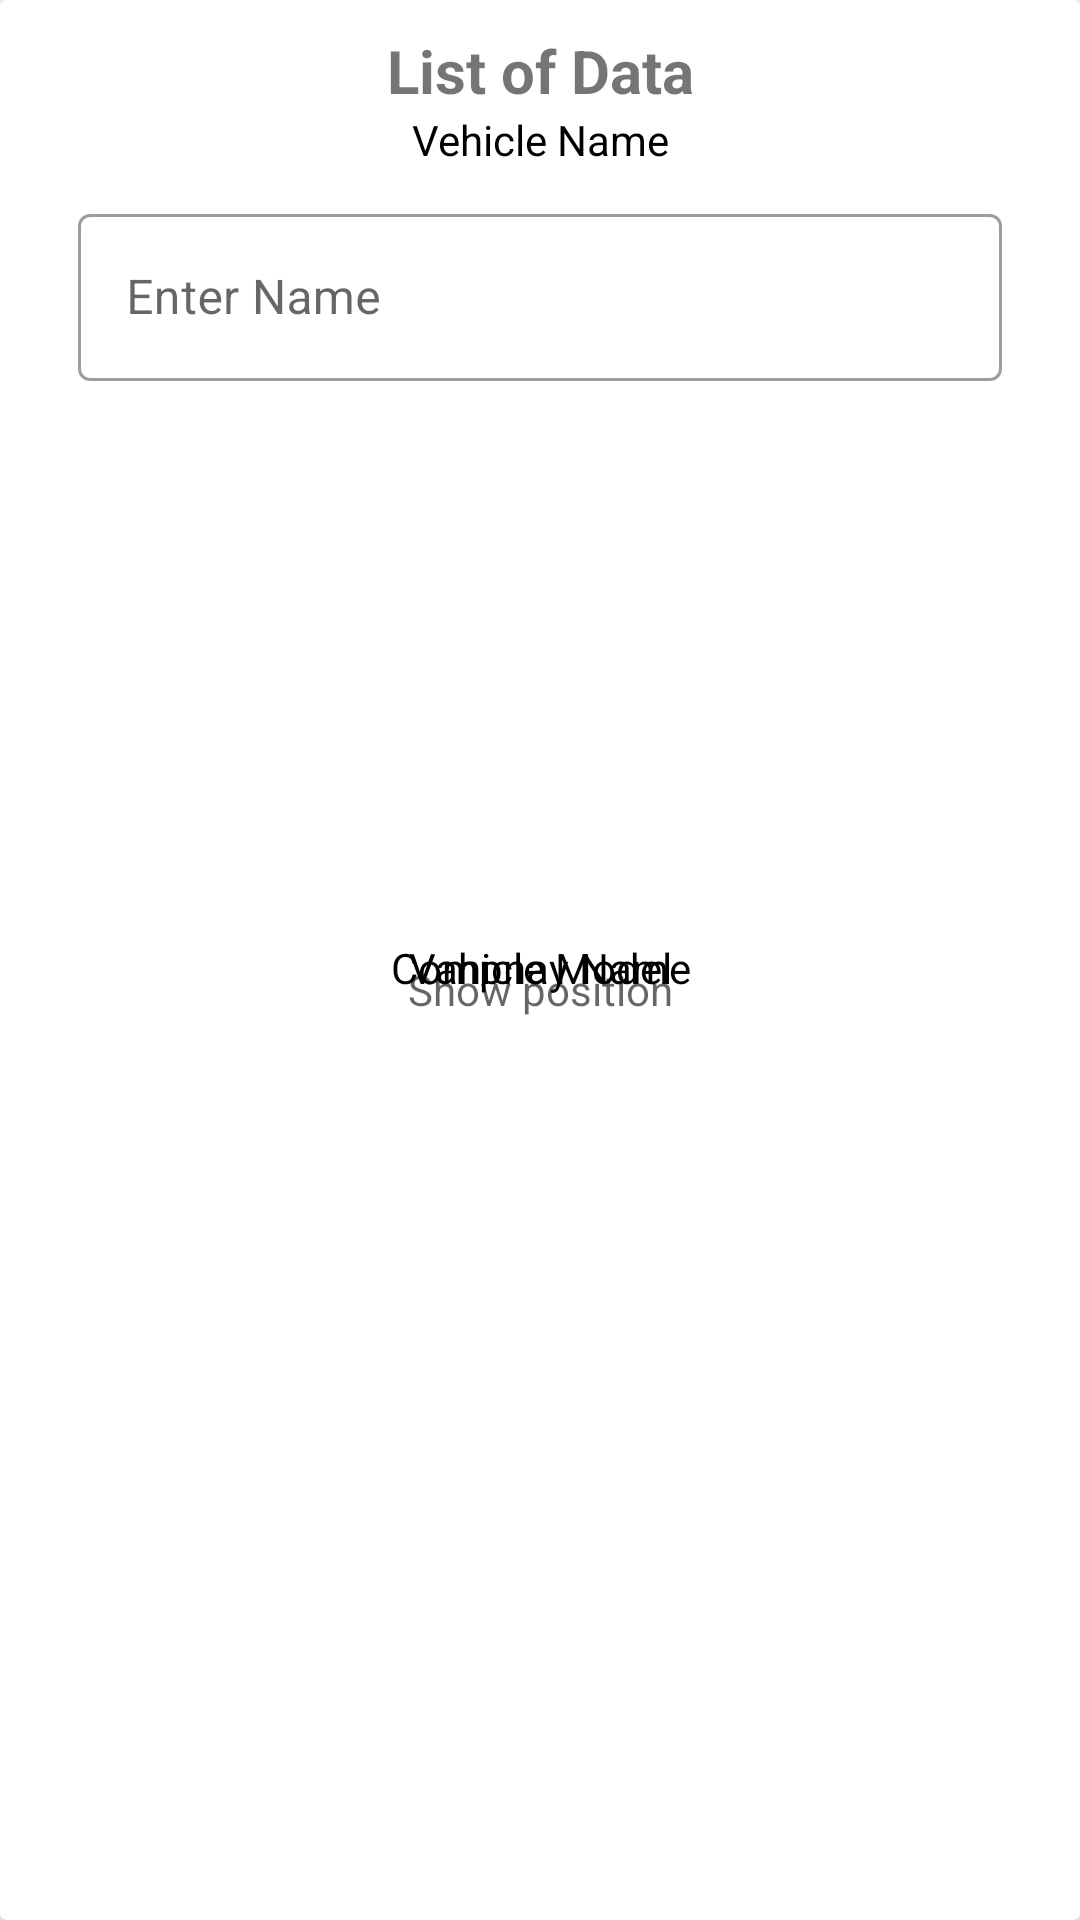

This screen was rendered from an Android layout file. Write that file and the resources it references.
<!-- AndroidManifest.xml: application theme Theme.RecyclerViewDemoValidation -->
<!-- res/layout/vehicle_list_layout.xml -->
<?xml version="1.0" encoding="utf-8"?>
<layout xmlns:android="http://schemas.android.com/apk/res/android"
    xmlns:app="http://schemas.android.com/apk/res-auto"
    xmlns:tools="http://schemas.android.com/tools">

    <data>

    </data>

    <androidx.cardview.widget.CardView
        android:layout_width="match_parent"
        android:layout_height="wrap_content"
        android:layout_marginHorizontal="@dimen/dimens_10dp"
        android:layout_marginTop="@dimen/dimens_10dp"
        android:elevation="@dimen/dimens_5dp">

        <androidx.constraintlayout.widget.ConstraintLayout
            android:layout_width="match_parent"
            android:layout_height="match_parent"
            android:padding="@dimen/dimens_10dp">

            <androidx.appcompat.widget.AppCompatTextView
                android:gravity="center"
                android:textStyle="bold"
                android:textSize="@dimen/dimens_20sp"
                android:id="@+id/textcolourchange"
                android:layout_width="@dimen/dimens_0dp"
                android:layout_height="wrap_content"
                android:text="@string/listofdata"
                app:layout_constraintEnd_toEndOf="parent"
                app:layout_constraintStart_toStartOf="parent"
                app:layout_constraintTop_toTopOf="parent" />

            <androidx.appcompat.widget.AppCompatTextView
                android:id="@+id/vahiclename"
                android:layout_width="@dimen/dimens_0dp"
                android:layout_height="wrap_content"
                android:layout_marginHorizontal="@dimen/dimens_16dp"
                android:gravity="center"
                android:text="@string/vehicle_name"
                android:textColor="@color/black"
                app:layout_constraintTop_toBottomOf="@id/textcolourchange"
                app:layout_constraintEnd_toEndOf="parent"
                app:layout_constraintStart_toStartOf="parent"
                />

            <com.google.android.material.textfield.TextInputLayout
                android:id="@+id/text1"
                style="@style/Widget.MaterialComponents.TextInputLayout.OutlinedBox"
                android:layout_width="@dimen/dimens_0dp"
                android:layout_height="wrap_content"
                android:layout_marginHorizontal="@dimen/dimens_16dp"
                android:layout_marginTop="@dimen/dimens_10dp"
                app:layout_constraintEnd_toEndOf="parent"
                app:layout_constraintStart_toStartOf="parent"
                app:layout_constraintTop_toBottomOf="@id/vahiclename">

                <com.google.android.material.textfield.TextInputEditText
                    android:id="@+id/vahicleedittext"
                    android:layout_width="match_parent"
                    android:layout_height="wrap_content"
                    android:hint="@string/enter_name" />
            </com.google.android.material.textfield.TextInputLayout>

            <androidx.appcompat.widget.AppCompatTextView
                android:id="@+id/vahicleModel"
                android:layout_width="0dp"
                android:layout_height="match_parent"
                android:layout_marginHorizontal="@dimen/dimens_16dp"
                android:layout_marginTop="@dimen/dimens_5dp"
                android:gravity="center"
                android:text="@string/vahicle_model"
                android:textColor="@color/black"
                app:layout_constraintEnd_toEndOf="parent"
                app:layout_constraintStart_toStartOf="parent"
                app:layout_constraintTop_toBottomOf="@+id/text1" />

            <com.google.android.material.textfield.TextInputLayout
                android:id="@+id/text2"
                style="@style/Widget.MaterialComponents.TextInputLayout.OutlinedBox"
                android:layout_width="@dimen/dimens_0dp"
                android:layout_height="wrap_content"
                android:layout_marginHorizontal="@dimen/dimens_16dp"
                android:layout_marginTop="@dimen/dimens_10dp"
                app:layout_constraintEnd_toEndOf="parent"
                app:layout_constraintStart_toStartOf="parent"
                app:layout_constraintTop_toBottomOf="@id/vahicleModel">

                <com.google.android.material.textfield.TextInputEditText
                    android:id="@+id/vahicleModelEdittext"
                    android:layout_width="match_parent"
                    android:layout_height="wrap_content"
                    android:hint="@string/enter_model" />
            </com.google.android.material.textfield.TextInputLayout>

            <androidx.appcompat.widget.AppCompatTextView
                android:id="@+id/vahiclecompany"
                android:layout_width="0dp"
                android:layout_height="match_parent"
                android:layout_marginHorizontal="@dimen/dimens_16dp"
                android:layout_marginTop="@dimen/dimens_5dp"
                android:gravity="center"
                android:text="@string/compnay_name"
                android:textColor="@color/black"
                app:layout_constraintEnd_toEndOf="parent"
                app:layout_constraintStart_toStartOf="parent"
                app:layout_constraintTop_toBottomOf="@id/text2" />

            <com.google.android.material.textfield.TextInputLayout
                android:id="@+id/text3"
                style="@style/Widget.MaterialComponents.TextInputLayout.OutlinedBox"
                android:layout_width="@dimen/dimens_0dp"
                android:layout_height="wrap_content"
                android:layout_marginHorizontal="@dimen/dimens_16dp"
                android:layout_marginTop="@dimen/dimens_10dp"
                app:layout_constraintEnd_toEndOf="parent"
                app:layout_constraintStart_toStartOf="parent"
                app:layout_constraintTop_toBottomOf="@id/vahiclecompany">

                <com.google.android.material.textfield.TextInputEditText
                    android:id="@+id/vahicleCompanyEdittext"
                    android:layout_width="match_parent"
                    android:layout_height="wrap_content"
                    android:hint="@string/enter_company" />
            </com.google.android.material.textfield.TextInputLayout>

            <androidx.appcompat.widget.AppCompatTextView
                android:id="@+id/postionid"
                android:layout_width="@dimen/dimens_0dp"
                android:layout_height="match_parent"
                android:layout_marginHorizontal="@dimen/dimens_16dp"
                android:layout_marginTop="@dimen/dimens_20dp"
                android:gravity="center"
                android:hint="@string/show_postion"
                app:layout_constraintEnd_toEndOf="parent"
                app:layout_constraintStart_toStartOf="parent"
                app:layout_constraintTop_toBottomOf="@id/text3" />


            <androidx.appcompat.widget.AppCompatButton
                android:id="@+id/addBtn"
                android:layout_width="@dimen/dimens_0dp"
                android:layout_height="wrap_content"
                android:layout_marginHorizontal="@dimen/dimens_16dp"
                android:layout_marginTop="@dimen/dimens_10dp"
                android:layout_marginBottom="@dimen/dimens_20dp"
                android:background="@color/blue"
                android:text="@string/add"
                android:textColor="@color/white"
                app:layout_constraintEnd_toEndOf="parent"
                app:layout_constraintStart_toStartOf="parent"
                app:layout_constraintTop_toBottomOf="@id/postionid"
                tools:ignore="VisualLintButtonSize" />

        </androidx.constraintlayout.widget.ConstraintLayout>

    </androidx.cardview.widget.CardView>
</layout>
<!-- resources referenced by this layout -->
<resources>
  <color name="black">#FF000000</color>
  <color name="blue">#182FAF</color>
  <color name="white">#FFFFFFFF</color>
  <dimen name="dimens_0dp">0dp</dimen>
  <dimen name="dimens_10dp">10dp</dimen>
  <dimen name="dimens_16dp">16dp</dimen>
  <dimen name="dimens_20dp">20dp</dimen>
  <dimen name="dimens_20sp">20sp</dimen>
  <dimen name="dimens_5dp">5dp</dimen>
  <string name="add">Add</string>
  <string name="compnay_name">Compnay Name</string>
  <string name="enter_company">Company</string>
  <string name="enter_model">Enter Model</string>
  <string name="enter_name">Enter Name</string>
  <string name="listofdata">List of Data</string>
  <string name="show_postion">Show position</string>
  <string name="vahicle_model">Vahicle Model</string>
  <string name="vehicle_name">Vehicle Name</string>
  <style name="Theme.RecyclerViewDemoValidation" parent="Theme.MaterialComponents.DayNight.DarkActionBar">
          
          <item name="colorPrimary">@color/purple_500</item>
          <item name="colorPrimaryVariant">@color/purple_700</item>
          <item name="colorOnPrimary">@color/white</item>
          
          <item name="colorSecondary">@color/teal_200</item>
          <item name="colorSecondaryVariant">@color/teal_700</item>
          <item name="colorOnSecondary">@color/black</item>
          
          <item name="android:statusBarColor">?attr/colorPrimaryVariant</item>
          
      </style>
  <color name="purple_500">#FF6200EE</color>
  <color name="purple_700">#FF3700B3</color>
  <color name="teal_200">#FF03DAC5</color>
  <color name="teal_700">#FF018786</color>
</resources>
